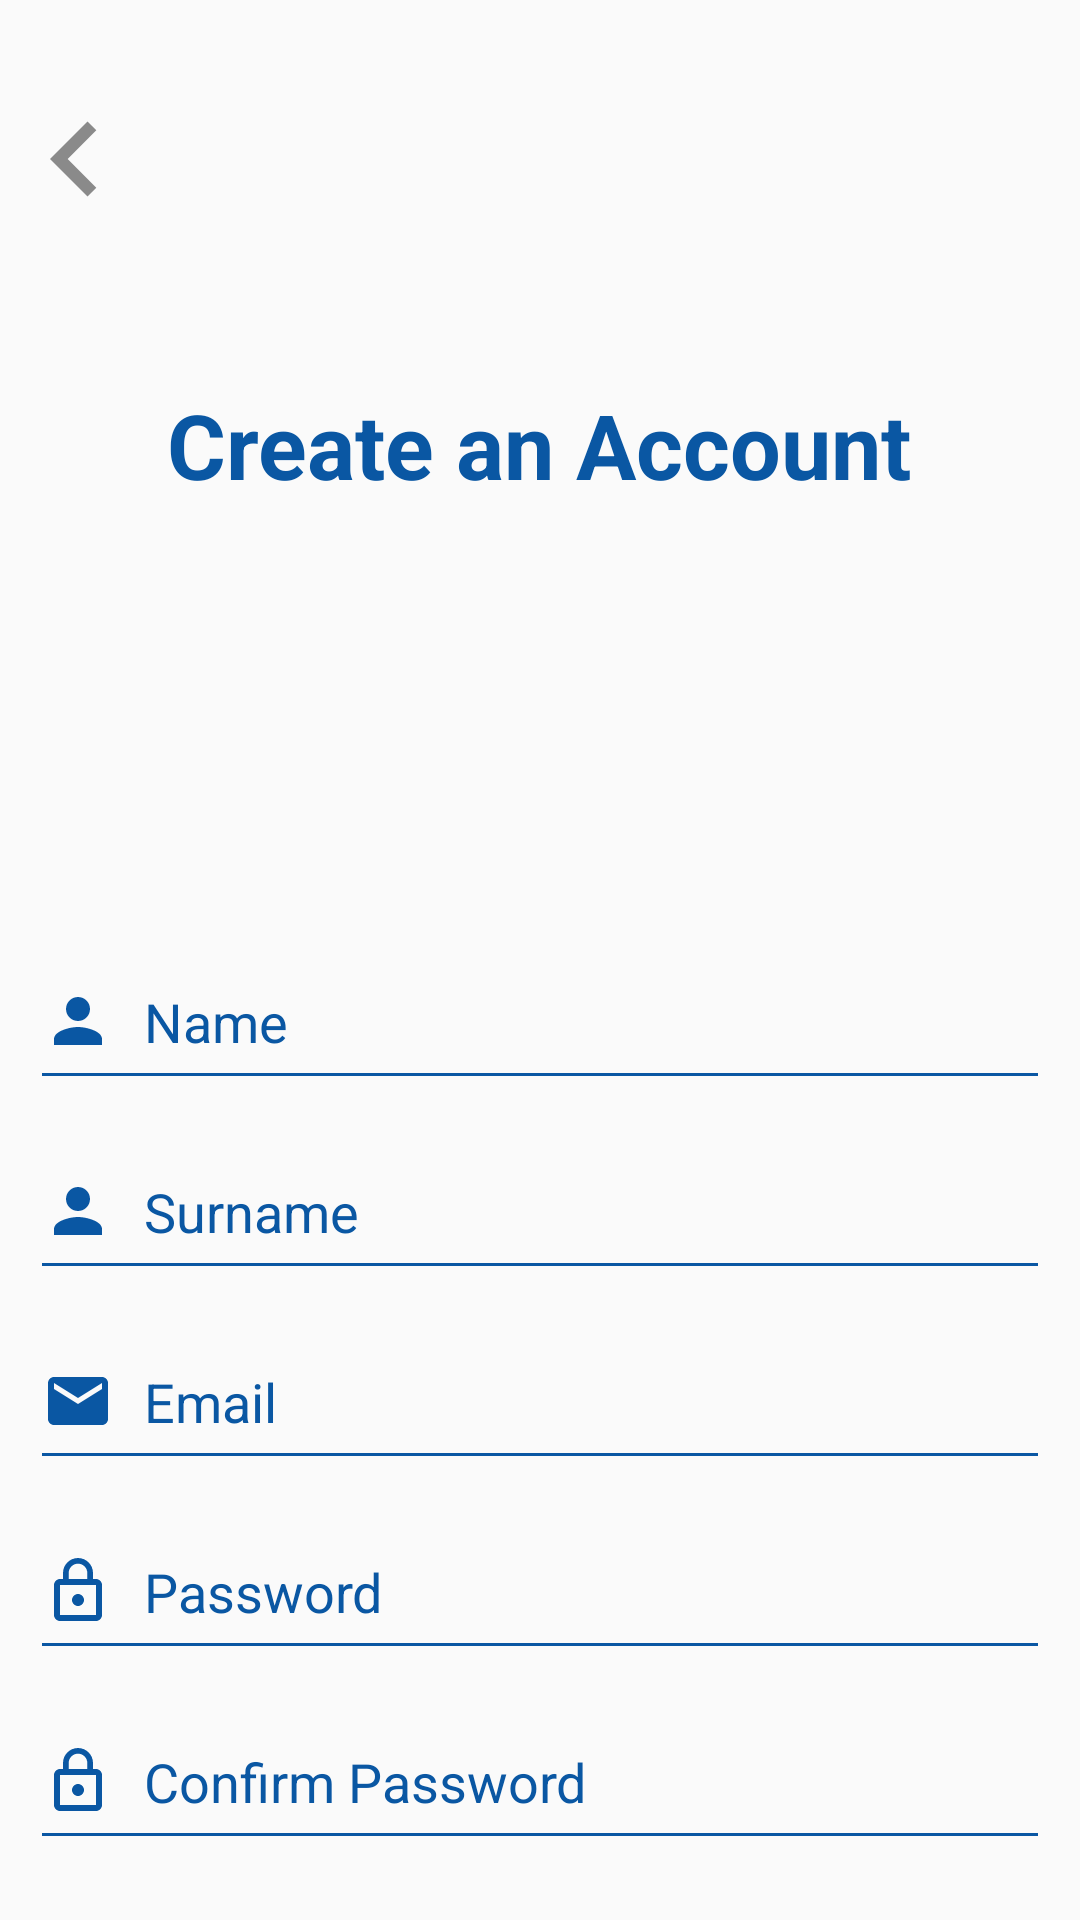

Here is an Android app screen rendered from its layout file. Give the layout XML and the strings, colors and styles it references.
<!-- AndroidManifest.xml: application theme Theme.OnTheTime -->
<!-- res/layout/fragment_sign_up.xml -->
<?xml version="1.0" encoding="utf-8"?>
<LinearLayout xmlns:android="http://schemas.android.com/apk/res/android"
    xmlns:tools="http://schemas.android.com/tools"
    android:layout_width="match_parent"
    android:layout_height="match_parent"
    xmlns:app="http://schemas.android.com/apk/res-auto"
    android:orientation="vertical"
    tools:context=".ui.fragments.SignUpFragment">

    <Button
        android:id="@+id/back_button"
        android:layout_width="50dp"
        android:layout_height="50dp"
        android:layout_marginTop="28dp"
        android:background="@drawable/left"
        app:layout_constraintStart_toStartOf="parent"
        app:layout_constraintTop_toTopOf="parent" />

    <TextView
        android:layout_width="wrap_content"
        android:layout_height="wrap_content"
        android:layout_gravity="center"
        android:text="Create an Account"
        android:textColor="@color/mainColor"
        android:textSize="30dp"
        android:textStyle="bold"
        android:layout_marginTop="50dp"/>

    <EditText
        android:layout_width="340dp"
        android:layout_height="wrap_content"
        android:layout_gravity="center"
        android:layout_marginTop="150dp"
        android:backgroundTint="@color/mainColor"
        android:drawableLeft="@drawable/person_icon"
        android:drawablePadding="10dp"
        android:hint="Name"
        android:paddingBottom="14dp"
        android:textColorHint="@color/mainColor" />


    <EditText
        android:layout_width="340dp"
        android:layout_height="wrap_content"
        android:layout_gravity="center"
        android:layout_marginTop="15dp"
        android:backgroundTint="@color/mainColor"
        android:drawableLeft="@drawable/person_icon"
        android:drawablePadding="10dp"
        android:hint="Surname"
        android:paddingBottom="14dp"
        android:textColorHint="@color/mainColor"

        />

    <EditText
        android:layout_width="340dp"
        android:layout_height="wrap_content"
        android:layout_gravity="center"
        android:layout_marginTop="15dp"
        android:backgroundTint="@color/mainColor"
        android:drawableLeft="@drawable/login_email_icon"
        android:drawablePadding="10dp"
        android:hint="Email"
        android:paddingBottom="14dp"
        android:textColorHint="@color/mainColor" />

    <EditText
        android:layout_width="340dp"
        android:layout_height="wrap_content"
        android:layout_gravity="center"
        android:layout_marginTop="15dp"
        android:backgroundTint="@color/mainColor"
        android:drawableLeft="@drawable/login_lock_icon"
        android:drawablePadding="10dp"
        android:hint="Password"
        android:paddingBottom="14dp"
        android:textColorHint="@color/mainColor" />

    <EditText
        android:layout_width="340dp"
        android:layout_height="wrap_content"
        android:layout_gravity="center"
        android:layout_marginTop="15dp"
        android:backgroundTint="@color/mainColor"
        android:drawableLeft="@drawable/login_lock_icon"
        android:drawablePadding="10dp"
        android:hint="Confirm Password"

        android:paddingBottom="14dp"
        android:textColorHint="@color/mainColor" />

    <Button
        android:layout_width="220dp"
        android:layout_height="wrap_content"
        android:layout_gravity="center"
        android:layout_marginTop="45dp"
        android:background="@drawable/rounded_colorful_button"
        android:text="SIGN UP"
        android:textColor="@color/white"
        android:textSize="18dp"
        android:textStyle="bold" />

    <LinearLayout
        android:layout_width="match_parent"
        android:layout_height="wrap_content"
        android:layout_marginTop="15dp"
        android:gravity="center"
        android:orientation="horizontal">

        <TextView
            android:layout_width="wrap_content"
            android:layout_height="wrap_content"
            android:text="Already have an account?"
            android:textSize="16dp" />

        <TextView
            android:id="@+id/login_textview"
            android:layout_width="wrap_content"
            android:layout_height="wrap_content"
            android:layout_marginLeft="5dp"
            android:text="Login"
            android:textStyle="bold"
            android:textColor="@color/mainColor"
            android:textSize="16dp" />

    </LinearLayout>


</LinearLayout>
<!-- resources referenced by this layout -->
<resources>
  <color name="mainColor">#0a57a3</color>
  <color name="white">#FFFFFFFF</color>
  <!-- drawable left (drawable) -->
  <vector xmlns:android="http://schemas.android.com/apk/res/android" android:height="24dp" android:tint="#8A8A8A" android:viewportHeight="24" android:viewportWidth="24" android:width="24dp">
        
      <path android:fillColor="@android:color/white" android:pathData="M15.41,7.41L14,6l-6,6 6,6 1.41,-1.41L10.83,12z"/>
      
  </vector>
  <!-- drawable login_email_icon (drawable) -->
  <vector xmlns:android="http://schemas.android.com/apk/res/android" android:height="24dp" android:tint="@color/mainColor" android:viewportHeight="24" android:viewportWidth="24" android:width="24dp">
        
      <path android:fillColor="@android:color/white" android:pathData="M20,4L4,4c-1.1,0 -1.99,0.9 -1.99,2L2,18c0,1.1 0.9,2 2,2h16c1.1,0 2,-0.9 2,-2L22,6c0,-1.1 -0.9,-2 -2,-2zM20,8l-8,5 -8,-5L4,6l8,5 8,-5v2z"/>
      
  </vector>
  <!-- drawable login_lock_icon (drawable) -->
  <vector xmlns:android="http://schemas.android.com/apk/res/android" android:height="24dp" android:tint="@color/mainColor" android:viewportHeight="24" android:viewportWidth="24" android:width="24dp">
        
      <path android:fillColor="@android:color/white" android:pathData="M12,17c1.1,0 2,-0.9 2,-2s-0.9,-2 -2,-2s-2,0.9 -2,2S10.9,17 12,17zM18,8h-1V6c0,-2.76 -2.24,-5 -5,-5S7,3.24 7,6v2H6c-1.1,0 -2,0.9 -2,2v10c0,1.1 0.9,2 2,2h12c1.1,0 2,-0.9 2,-2V10C20,8.9 19.1,8 18,8zM8.9,6c0,-1.71 1.39,-3.1 3.1,-3.1s3.1,1.39 3.1,3.1v2H8.9V6zM18,20H6V10h12V20z"/>
      
  </vector>
  <!-- drawable person_icon (drawable) -->
  <vector xmlns:android="http://schemas.android.com/apk/res/android" android:height="24dp" android:tint="@color/mainColor" android:viewportHeight="24" android:viewportWidth="24" android:width="24dp">
        
      <path android:fillColor="@android:color/white" android:pathData="M12,12c2.21,0 4,-1.79 4,-4s-1.79,-4 -4,-4 -4,1.79 -4,4 1.79,4 4,4zM12,14c-2.67,0 -8,1.34 -8,4v2h16v-2c0,-2.66 -5.33,-4 -8,-4z"/>
      
  </vector>
  <!-- drawable rounded_colorful_button (drawable) -->
  <?xml version="1.0" encoding="utf-8"?>
  <shape xmlns:android="http://schemas.android.com/apk/res/android" android:shape="rectangle">
  <solid android:color="@color/mainColor"/>
      <corners android:radius="10dp"/>
  
  </shape>
  <style name="Theme.OnTheTime" parent="Base.Theme.OnTheTime" />
  <style name="Base.Theme.OnTheTime" parent="Theme.AppCompat.Light.NoActionBar">
          
          
      </style>
</resources>
